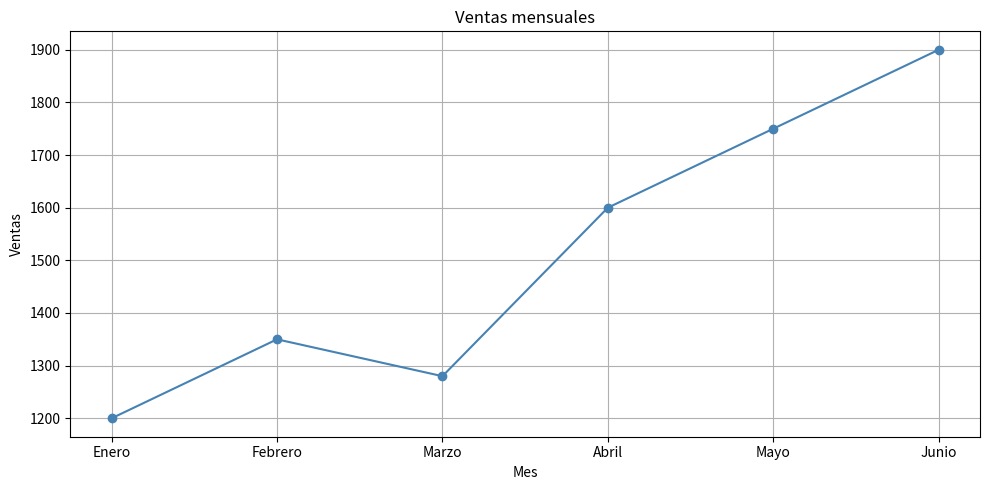

Recreate this plot in Python.
import matplotlib.pyplot as plt
import pandas as pd


def crear_datos_desde_listas():
    # Este ejemplo empieza con listas normales de Python.
    meses = ["Enero", "Febrero", "Marzo", "Abril", "Mayo", "Junio"]
    ventas = [1200, 1350, 1280, 1600, 1750, 1900]

    # Con pandas podemos convertir esas listas en una tabla de datos.
    datos = pd.DataFrame({"mes": meses, "ventas": ventas})
    return datos


def mostrar_resumen(datos):
    # Esta funcion muestra informacion basica del DataFrame.
    print("Datos creados desde listas y convertidos a DataFrame:")
    print(datos)
    print()

    print("Primeras filas del archivo:")
    print(datos.head())
    print()

    print("Resumen numerico:")
    print(datos.describe())
    print()


def crear_grafica(datos):
    # plt.figure crea un espacio nuevo para dibujar la grafica.
    plt.figure(figsize=(10, 5))

    # plt.plot dibuja una linea usando una columna para el eje X y otra para el eje Y.
    plt.plot(
        datos["mes"],
        datos["ventas"],
        marker="o",
        linestyle="-",
        color="steelblue",
    )

    # Estos metodos agregan contexto visual a la grafica.
    plt.title("Ventas mensuales")
    plt.xlabel("Mes")
    plt.ylabel("Ventas")
    plt.grid(True)

    # tight_layout ajusta los espacios para que el contenido no se encime.
    plt.tight_layout()

    # show abre la ventana con la grafica.
    plt.show()


def main():
    # Paso 1: crear los datos a partir de listas de Python.
    datos = crear_datos_desde_listas()

    # Paso 2: mostrar la informacion en consola.
    mostrar_resumen(datos)

    # Paso 3: graficar los datos.
    crear_grafica(datos)


if __name__ == "__main__":
    main()
